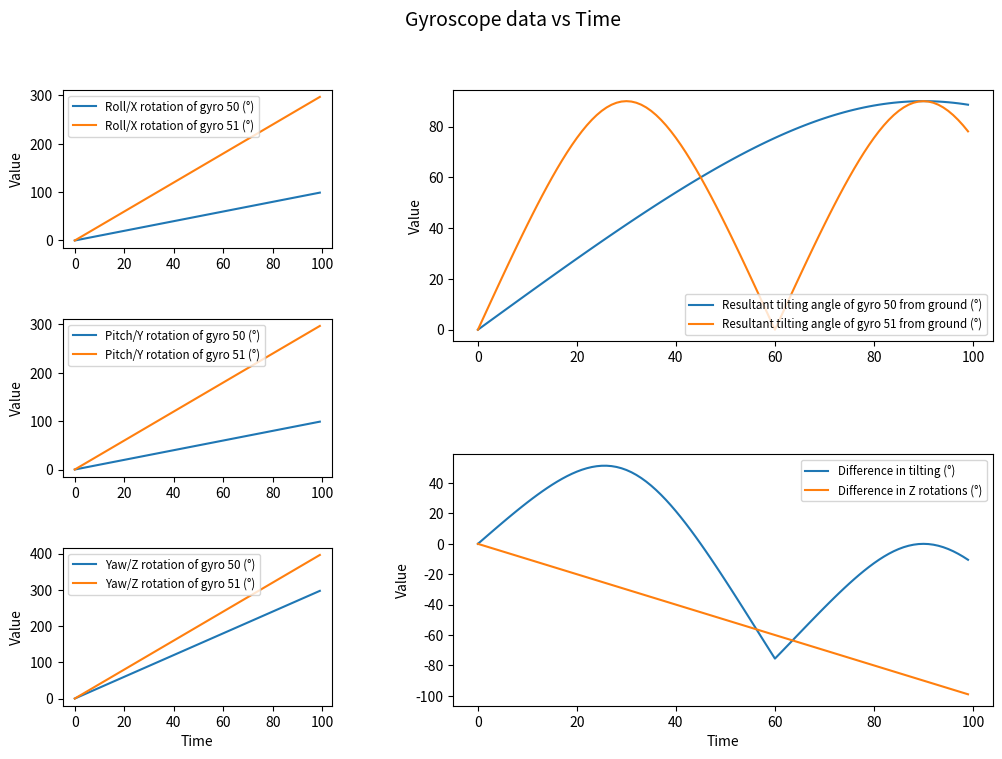

The matplotlib source for this figure:
import time
import os
import csv
import numpy as np
import matplotlib.pyplot as plt
import matplotlib.gridspec as gridspec


def process_gyroscope(t_count, angleX_50, angleY_50, angleZ_50, 
                      angleX_51, angleY_51, angleZ_51, record):

    temp_record = [t_count]
    print(t_count, angleX_50, angleY_50, angleZ_50, angleX_51, angleY_51, angleZ_51)

    temp_record.extend([angleX_50, angleY_50, angleZ_50])
    tilting_angle50 = np.arccos( np.cos(angleX_50/180*np.pi) * np.cos(angleY_50/180*np.pi)) # in rad
    temp_record.extend([angleX_51, angleY_51, angleZ_51])
    tilting_angle51 = np.arccos( np.cos(angleX_51/180*np.pi) * np.cos(angleY_51/180*np.pi))
    temp_record.extend([tilting_angle50*180/np.pi, tilting_angle51*180/np.pi])

    tilting_diff = -tilting_angle50 + tilting_angle51 # *-1: depends on X rotation direction 
    Z_diff = angleZ_50 - angleZ_51 # in deg
    temp_record.extend([tilting_diff*180/np.pi, Z_diff])

    record.append(temp_record)

    return record

def printcsv(filename, results):
    header = ['Time (s)']
    for gyro_num in range(2):
        header.extend([
            f'Roll/X rotation of gyro {gyro_num+50} (°)',
            f'Pitch/Y rotation of gyro {gyro_num+50} (°)',
            f'Yaw/Z rotation of gyro {gyro_num+50} (°)'
            ])
        gyro_num += 1
    for gyro_num in range(2):
        header.extend([
            f'Resultant tilting angle of gyro {gyro_num+50} from ground (°)'
            ])
        gyro_num += 1
    header.extend(["Difference in tilting (°)"])
    header.extend(["Difference in Z rotations (°)"])
    header.extend([
        f'X acceleration of gyro 50 (*9.81 m/s^2)',
        f'Y acceleration of gyro 50 (*9.81 m/s^2)',
        f'Z acceleration of gyro 50 (*9.81 m/s^2)'
        ])
    
    timestamp = time.strftime("%m%d_%H%M%S")
    outputfile = "{}_{}".format(timestamp, filename)
    folder_path = os.path.join('gyro_records')
    os.makedirs(folder_path, exist_ok=True)
    output_file = os.path.join(folder_path, outputfile)

    with open(output_file, mode='w', newline='') as file:
        writer = csv.writer(file)
        writer.writerow(header)
        writer.writerows(results)
    return header

def read_gyroscope(start_count):
    angleX_50, angleY_50, angleX_51, angleY_51 = 0, 0, 0, 0 
    angleZ_50, angleZ_51 = 0, 0
    
    angleX_50 += 1*start_count; angleX_51 += 3*start_count
    angleY_50 += 1*start_count; angleY_51 += 3*start_count
    angleZ_50 += 3*start_count; angleZ_51 += 4*start_count
    start_count += 1
    return angleX_50, angleY_50, angleZ_50, angleX_51, angleY_51, angleZ_51, start_count

def plot_graphs(results, header):
    results = np.asarray(results)       
    timestamp = results[:, 0]    

    fig = plt.figure(figsize=(12, 8))
    outer = gridspec.GridSpec(
        nrows=1, ncols=2, width_ratios=[1, 2], wspace=0.30   # more space between cols
    )

    left = outer[0].subgridspec(3, 1, hspace=0.45) 
    left_pairs = [(1, 4), (2, 5), (3, 6)] 
    for row, (c1, c2) in enumerate(left_pairs):
        ax = fig.add_subplot(left[row, 0])
        ax.plot(timestamp, results[:, c1], label=header[c1])
        ax.plot(timestamp, results[:, c2], label=header[c2])
        ax.set_ylabel("Value")
        if row == 2:                       # bottom left plot gets the time label
            ax.set_xlabel("Time")
        ax.legend(fontsize="small")

    right = outer[1].subgridspec(2, 1, hspace=0.45)          # 2 rows × 1 col
    right_pairs = [(7, 8), (9, 10)]       # columns 8&9, 10&11 in 0-based form
    for row, (c1, c2) in enumerate(right_pairs):
        ax = fig.add_subplot(right[row, 0])
        ax.plot(timestamp, results[:, c1], label=header[c1])
        ax.plot(timestamp, results[:, c2], label=header[c2])
        ax.set_ylabel("Value")
        if row == 1:                       # bottom right plot gets the time label
            ax.set_xlabel("Time")
        ax.legend(fontsize="small")

    fig.suptitle("Gyroscope data vs Time", fontsize=14, y=0.98)
    plt.tight_layout(rect=[0, 0, 1, 0.96])  # keep room for the suptitle
    plt.show()
    return

def main1():

    # Define
    filename="two_gyro_angles_test.csv"
    t_count = 0; results = []
    start_count = 0

    # Run
    while t_count < 100:
        
        angleX_50, angleY_50, angleZ_50, \
            angleX_51, angleY_51, angleZ_51, start_count = read_gyroscope(start_count)
        results = process_gyroscope(t_count, 
                                    angleX_50, angleY_50, angleZ_50, angleX_51, angleY_51, angleZ_51,
                                    results)
        t_count += 1

    header = printcsv(filename, results)
    plot_graphs(results, header)

main1()
